Run: headless pygame with SDL's dummy video driver; simulated clock (each Clock.tick advances the game by its frame time, no real sleeping); random seed 0; keys injected as events and as key.get_pressed() state; mouse plan: one left click at the window centre at the start of phase 2, then a move to the lower-right quarter at the start of phase 3.
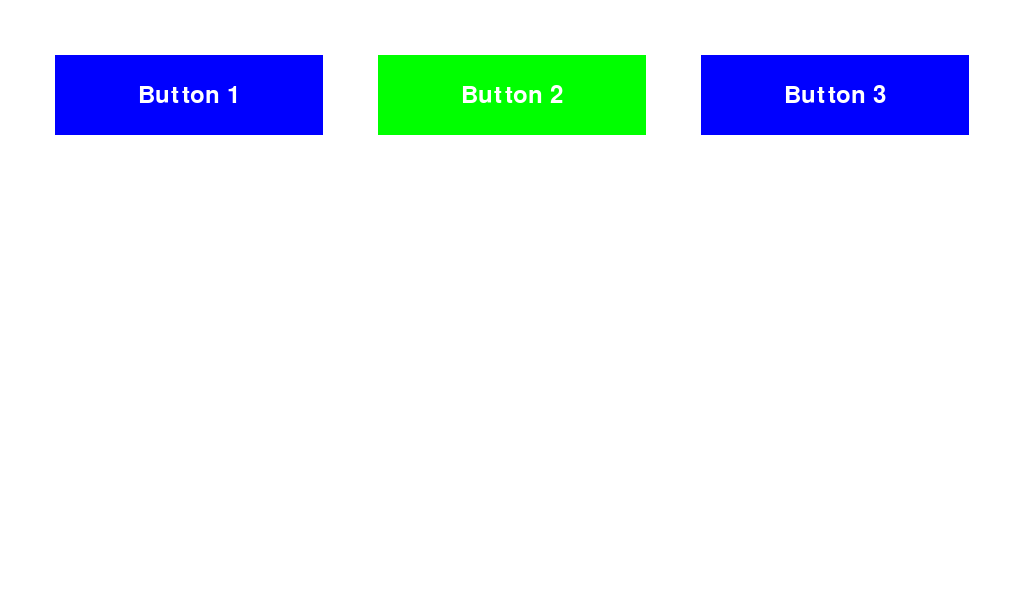
Frame 1 of 4 · flips 1–60 · no input
Frame 2 of 4 · flips 61–180 · clicked the window centre · tapped SPACE, RETURN · held RIGHT (→), D · screen unchanged from frame 1, image omitted
Frame 3 of 4 · flips 181–300 · moved the mouse to the lower-right quarter · held DOWN (↓), S · screen unchanged from frame 2, image omitted
Frame 4 of 4 · flips 301–420 · held LEFT (←), A, UP (↑), W · screen unchanged from frame 3, image omitted

The pygame program that drew these frames:

import pygame
import sys

# Pygame initialisieren
pygame.init()

# Bildschirmgröße und Fenster erstellen
screen = pygame.display.set_mode((1024, 600))  # Beispielgröße für Touchscreen
pygame.display.set_caption("Touchscreen Test")

# Farben definieren
WHITE = (255, 255, 255)
BLUE = (0, 0, 255)
RED = (255,0,0)
GREEN = (0, 255, 0)

# Button-Eigenschaften
distance = 55
length = 268
class Button:
    def __init__(self, x, y, width, height, color, text):
        self.rect = pygame.Rect(x, y, width, height)
        self.color = color
        self.text = text
        self.original_width = width
        self.original_height = height
        self.clicked = False
    
    def draw(self, screen):
        if self.clicked:
            # Wenn der Button geklickt wurde, verkleinere ihn
            width = self.original_width * 0.9 # 10% kleiner
            height = self.original_height * 0.9 # 10% kleiner
        else:
            # Ansonsten die Originalgröße
            width = self.original_width
            height = self.original_height
        
        # Button zeichnen
        pygame.draw.rect(screen, self.color, pygame.Rect(self.rect.x, self.rect.y, width, height))
        font = pygame.font.Font(None, 36)
        text_surface = font.render(self.text, True, WHITE)
        screen.blit(text_surface, (self.rect.x + (width - text_surface.get_width()) // 2, 
                                  self.rect.y + (height - text_surface.get_height()) // 2))
    
    def is_clicked(self, pos):
        return self.rect.collidepoint(pos)
    
    def start_click_effect(self):
        self.clicked = True
        pygame.time.set_timer(pygame.USEREVENT, 200)  # Setze einen Timer, um den Effekt zu beenden nach 200 ms
    
    def reset_click_effect(self):
        self.clicked = False
        pygame.time.set_timer(pygame.USEREVENT, 0)  # Timer stoppen
        

# Erstelle eine Liste von Buttons
buttons = [
    Button(distance, distance, length, 80, BLUE, "Button 1"),
    Button(distance+length+distance, distance, length, 80, GREEN, "Button 2"),
    Button(distance+length+distance+length+distance, distance, length, 80, BLUE, "Button 3")
]

# Haupt-Game-Loop
running = True
while running:
    # Ereignisse überprüfen
    for event in pygame.event.get():
        if event.type == pygame.QUIT:
            running = False
        elif event.type == pygame.MOUSEBUTTONDOWN:
            mouse_pos = pygame.mouse.get_pos()  # Position des Klicks / Tap
            # Überprüfe, ob ein Button geklickt wurde
            for button in buttons:
                if button.is_clicked(mouse_pos):
                    print(f"{button.text} wurde gedrückt!")
                    button.start_click_effect()  # Startet die Verkleinerung des Buttons
        elif event.type == pygame.USEREVENT:
            # Setze den Button zurück, wenn der Timer abgelaufen ist
            for button in buttons:
                button.reset_click_effect()

    # Bildschirm löschen
    screen.fill(WHITE)

    # Button zeichnen
    for button in buttons:
        button.draw(screen)

    # Bildschirm aktualisieren
    pygame.display.update()

# Pygame beenden
pygame.quit()
sys.exit()
